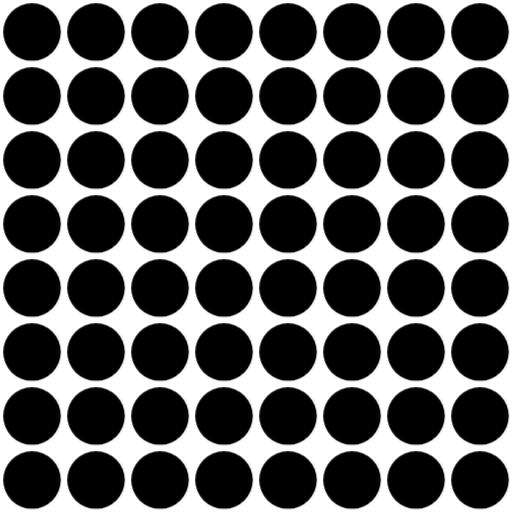
t = 0.00 s
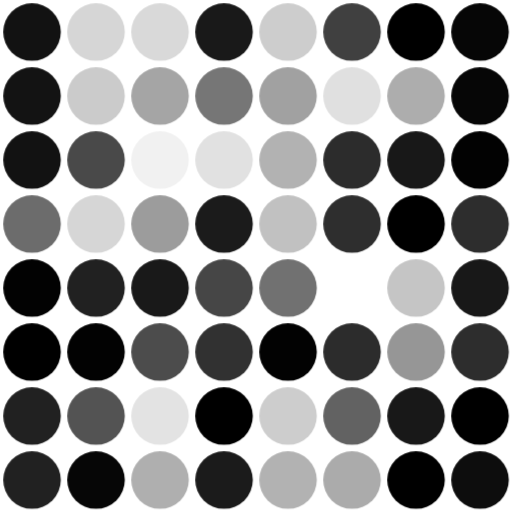
t = 0.44 s
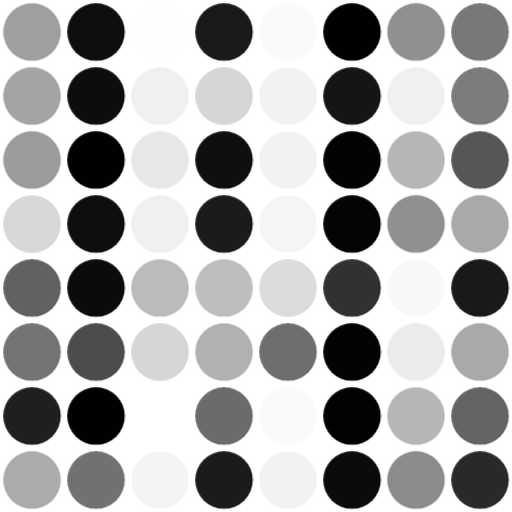
t = 0.51 s
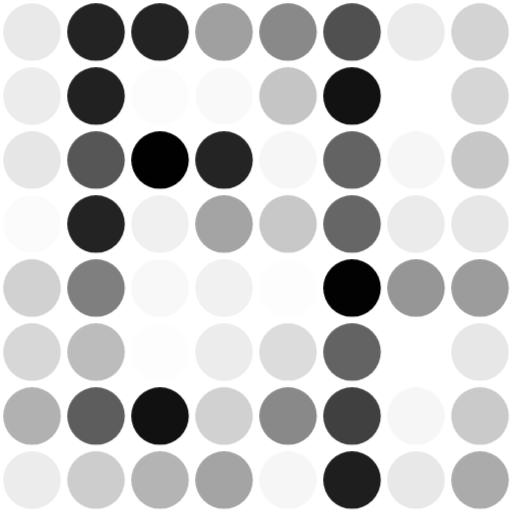
t = 0.58 s
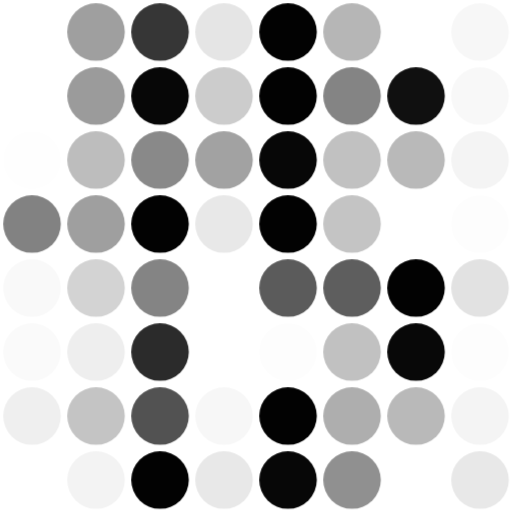
t = 0.64 s
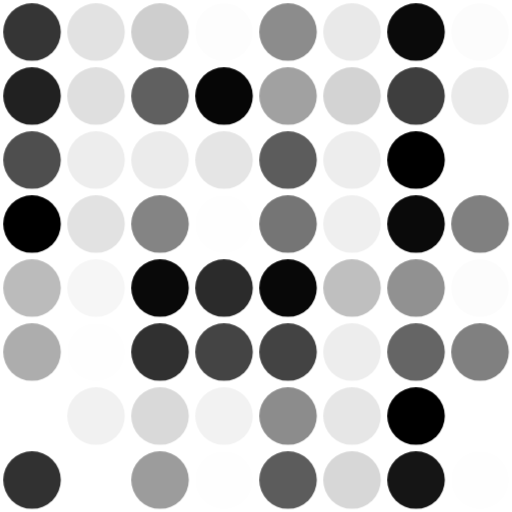
t = 0.71 s

The animated SVG that drew these frames (rendered in a browser with its animation timeline set to each time). Animation: 1 CSS @keyframes rule; one cycle of 0.82 s, repeats indefinitely.

<svg viewBox="0 0 32 32" xmlns="http://www.w3.org/2000/svg" style="background: transparent">
  <style>
    .px { fill: currentColor; pointer-events:none; }
    .a { animation-timing-function:steps(1,end); animation-iteration-count:infinite; }

    @keyframes flick {
      0%, 100% { opacity:1 }
      71% { opacity:0 }
    }
  </style>

  <defs>
    <rect id="pixel" width="3.6" height="3.6" class="px a" rx="5" ry="5" />
  </defs>

  <!-- Row 0 -->
  <use href="#pixel" x="0.2"  y="0.2"  style="animation: flick 0.34s infinite; animation-delay:0.08s"/>
  <use href="#pixel" x="4.2"  y="0.2"  style="animation: flick 0.40s infinite; animation-delay:0.14s"/>
  <use href="#pixel" x="8.2"  y="0.2"  style="animation: flick 0.28s infinite; animation-delay:0.05s"/>
  <use href="#pixel" x="12.2" y="0.2"  style="animation: flick 0.37s infinite; animation-delay:0.11s"/>
  <use href="#pixel" x="16.2" y="0.2"  style="animation: flick 0.31s infinite; animation-delay:0.02s"/>
  <use href="#pixel" x="20.2" y="0.2"  style="animation: flick 0.44s infinite; animation-delay:0.07s"/>
  <use href="#pixel" x="24.2" y="0.2"  style="animation: flick 0.29s infinite; animation-delay:0.15s"/>
  <use href="#pixel" x="28.2" y="0.2"  style="animation: flick 0.39s infinite; animation-delay:0.04s"/>

  <!-- Row 1 -->
  <use href="#pixel" x="0.2"  y="4.2"  style="animation: flick 0.33s infinite; animation-delay:0.09s"/>
  <use href="#pixel" x="4.2"  y="4.2"  style="animation: flick 0.41s infinite; animation-delay:0.13s"/>
  <use href="#pixel" x="8.2"  y="4.2"  style="animation: flick 0.30s infinite; animation-delay:0.06s"/>
  <use href="#pixel" x="12.2" y="4.2"  style="animation: flick 0.36s infinite; animation-delay:0.01s"/>
  <use href="#pixel" x="16.2" y="4.2"  style="animation: flick 0.27s infinite; animation-delay:0.10s"/>
  <use href="#pixel" x="20.2" y="4.2"  style="animation: flick 0.43s infinite; animation-delay:0.12s"/>
  <use href="#pixel" x="24.2" y="4.2"  style="animation: flick 0.32s infinite; animation-delay:0.03s"/>
  <use href="#pixel" x="28.2" y="4.2"  style="animation: flick 0.38s infinite; animation-delay:0.05s"/>

  <!-- Row 2 -->
  <use href="#pixel" x="0.2"  y="8.2"  style="animation: flick 0.35s infinite; animation-delay:0.07s"/>
  <use href="#pixel" x="4.2"  y="8.2"  style="animation: flick 0.42s infinite; animation-delay:0.09s"/>
  <use href="#pixel" x="8.2"  y="8.2"  style="animation: flick 0.28s infinite; animation-delay:0.02s"/>
  <use href="#pixel" x="12.2" y="8.2"  style="animation: flick 0.39s infinite; animation-delay:0.15s"/>
  <use href="#pixel" x="16.2" y="8.2"  style="animation: flick 0.31s infinite; animation-delay:0.04s"/>
  <use href="#pixel" x="20.2" y="8.2"  style="animation: flick 0.44s infinite; animation-delay:0.06s"/>
  <use href="#pixel" x="24.2" y="8.2"  style="animation: flick 0.29s infinite; animation-delay:0.13s"/>
  <use href="#pixel" x="28.2" y="8.2"  style="animation: flick 0.37s infinite; animation-delay:0.08s"/>

  <!-- Row 3 -->
  <use href="#pixel" x="0.2"  y="12.2" style="animation: flick 0.33s infinite; animation-delay:0.05s"/>
  <use href="#pixel" x="4.2"  y="12.2" style="animation: flick 0.40s infinite; animation-delay:0.14s"/>
  <use href="#pixel" x="8.2"  y="12.2" style="animation: flick 0.28s infinite; animation-delay:0.09s"/>
  <use href="#pixel" x="12.2" y="12.2" style="animation: flick 0.36s infinite; animation-delay:0.12s"/>
  <use href="#pixel" x="16.2" y="12.2" style="animation: flick 0.31s infinite; animation-delay:0.03s"/>
  <use href="#pixel" x="20.2" y="12.2" style="animation: flick 0.43s infinite; animation-delay:0.07s"/>
  <use href="#pixel" x="24.2" y="12.2" style="animation: flick 0.29s infinite; animation-delay:0.15s"/>
  <use href="#pixel" x="28.2" y="12.2" style="animation: flick 0.39s infinite; animation-delay:0.01s"/>

  <!-- Row 4 -->
  <use href="#pixel" x="0.2"  y="16.2" style="animation: flick 0.34s infinite; animation-delay:0.11s"/>
  <use href="#pixel" x="4.2"  y="16.2" style="animation: flick 0.41s infinite; animation-delay:0.08s"/>
  <use href="#pixel" x="8.2"  y="16.2" style="animation: flick 0.28s infinite; animation-delay:0.14s"/>
  <use href="#pixel" x="12.2" y="16.2" style="animation: flick 0.37s infinite; animation-delay:0.02s"/>
  <use href="#pixel" x="16.2" y="16.2" style="animation: flick 0.32s infinite; animation-delay:0.06s"/>
  <use href="#pixel" x="20.2" y="16.2" style="animation: flick 0.44s infinite; animation-delay:0.13s"/>
  <use href="#pixel" x="24.2" y="16.2" style="animation: flick 0.30s infinite; animation-delay:0.04s"/>
  <use href="#pixel" x="28.2" y="16.2" style="animation: flick 0.38s infinite; animation-delay:0.10s"/>

  <!-- Row 5 -->
  <use href="#pixel" x="0.2"  y="20.2" style="animation: flick 0.35s infinite; animation-delay:0.09s"/>
  <use href="#pixel" x="4.2"  y="20.2" style="animation: flick 0.40s infinite; animation-delay:0.05s"/>
  <use href="#pixel" x="8.2"  y="20.2" style="animation: flick 0.28s infinite; animation-delay:0.12s"/>
  <use href="#pixel" x="12.2" y="20.2" style="animation: flick 0.37s infinite; animation-delay:0.03s"/>
  <use href="#pixel" x="16.2" y="20.2" style="animation: flick 0.31s infinite; animation-delay:0.14s"/>
  <use href="#pixel" x="20.2" y="20.2" style="animation: flick 0.44s infinite; animation-delay:0.06s"/>
  <use href="#pixel" x="24.2" y="20.2" style="animation: flick 0.29s infinite; animation-delay:0.08s"/>
  <use href="#pixel" x="28.2" y="20.2" style="animation: flick 0.39s infinite; animation-delay:0.01s"/>

  <!-- Row 6 -->
  <use href="#pixel" x="0.2"  y="24.2" style="animation: flick 0.33s infinite; animation-delay:0.15s"/>
  <use href="#pixel" x="4.2"  y="24.2" style="animation: flick 0.40s infinite; animation-delay:0.11s"/>
  <use href="#pixel" x="8.2"  y="24.2" style="animation: flick 0.28s infinite; animation-delay:0.04s"/>
  <use href="#pixel" x="12.2" y="24.2" style="animation: flick 0.37s infinite; animation-delay:0.07s"/>
  <use href="#pixel" x="16.2" y="24.2" style="animation: flick 0.31s infinite; animation-delay:0.02s"/>
  <use href="#pixel" x="20.2" y="24.2" style="animation: flick 0.43s infinite; animation-delay:0.09s"/>
  <use href="#pixel" x="24.2" y="24.2" style="animation: flick 0.29s infinite; animation-delay:0.13s"/>
  <use href="#pixel" x="28.2" y="24.2" style="animation: flick 0.39s infinite; animation-delay:0.05s"/>

  <!-- Row 7 -->
  <use href="#pixel" x="0.2"  y="28.2" style="animation: flick 0.35s infinite; animation-delay:0.06s"/>
  <use href="#pixel" x="4.2"  y="28.2" style="animation: flick 0.41s infinite; animation-delay:0.02s"/>
  <use href="#pixel" x="8.2"  y="28.2" style="animation: flick 0.28s infinite; animation-delay:0.08s"/>
  <use href="#pixel" x="12.2" y="28.2" style="animation: flick 0.36s infinite; animation-delay:0.12s"/>
  <use href="#pixel" x="16.2" y="28.2" style="animation: flick 0.31s infinite; animation-delay:0.04s"/>
  <use href="#pixel" x="20.2" y="28.2" style="animation: flick 0.44s infinite; animation-delay:0.10s"/>
  <use href="#pixel" x="24.2" y="28.2" style="animation: flick 0.30s infinite; animation-delay:0.14s"/>
  <use href="#pixel" x="28.2" y="28.2" style="animation: flick 0.38s infinite; animation-delay:0.09s"/>
</svg>
